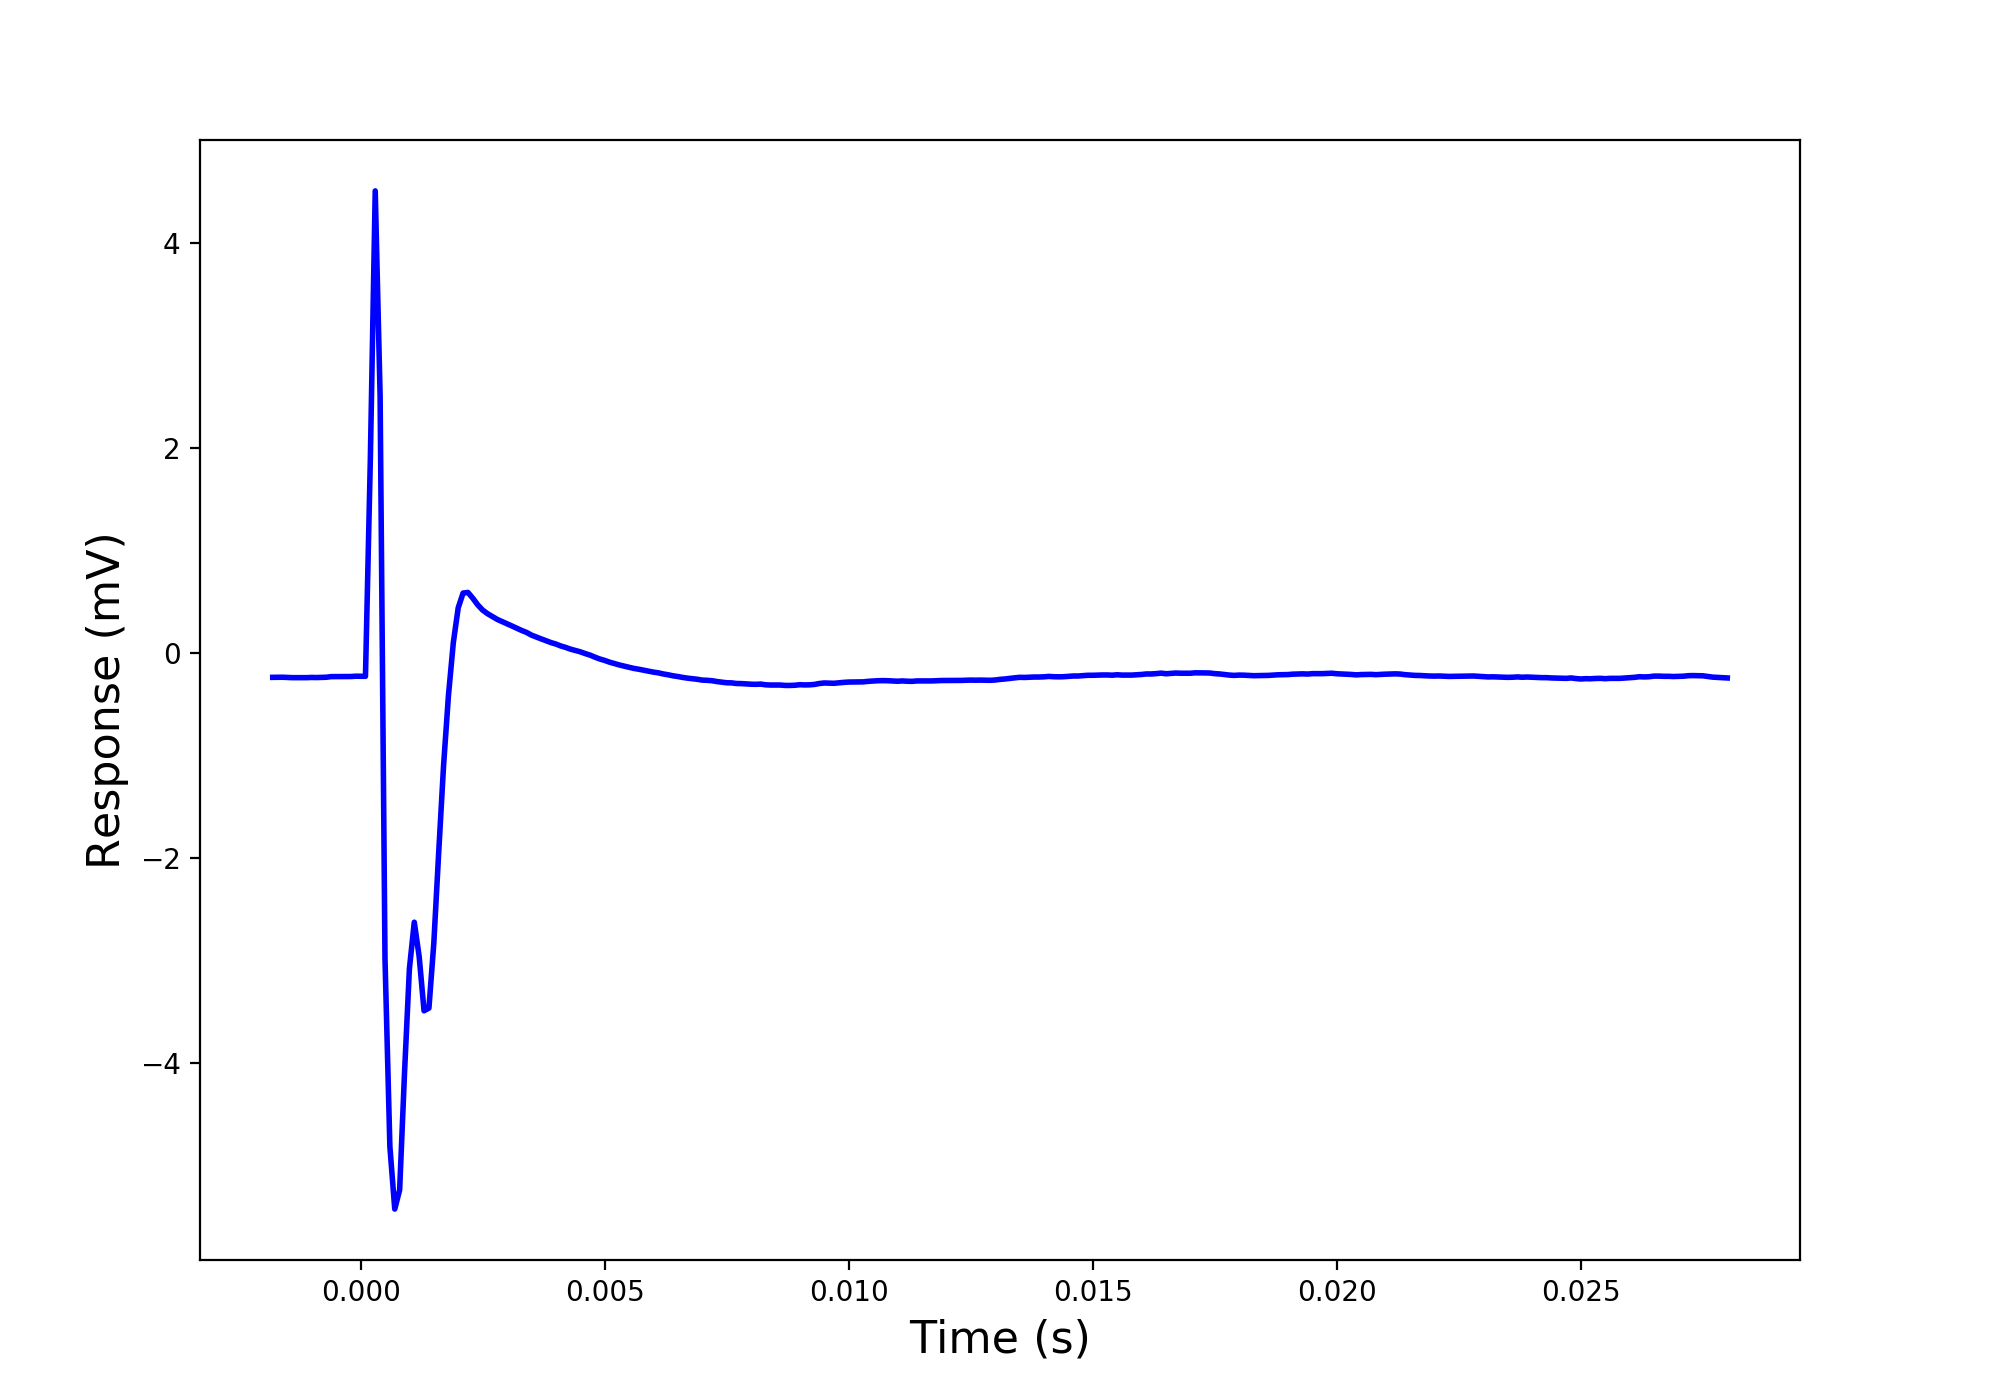

Data behind this chart, as committed beside it:
-0.0019, -0.235
-0.0018, -0.234
-0.0017, -0.233
-0.0016, -0.233
-0.0015, -0.235
-0.0014, -0.237
-0.0013, -0.237
-0.0012, -0.237
-0.0011, -0.237
-0.001, -0.235
-0.0009, -0.236
-0.0008, -0.234
-0.0007, -0.233
-0.0006, -0.227
-0.0005, -0.227
-0.0004, -0.226
-0.0003, -0.226
-0.0002, -0.226
-0.0001, -0.223
0, -0.223
0.0001, -0.224
0.0002, 1.896
0.0003, 4.51
0.0004, 2.511
0.0005, -2.978
0.0006, -4.809
0.0007, -5.42
0.0008, -5.234
0.0009, -4.093
0.001, -3.077
0.0011, -2.622
0.0012, -2.956
0.0013, -3.486
0.0014, -3.46
0.0015, -2.829
0.0016, -1.944
0.0017, -1.095
0.0018, -0.411
0.0019, 0.105
0.002, 0.444
0.0021, 0.588
0.0022, 0.594
0.0023, 0.537
0.0024, 0.473
0.0025, 0.422
0.0026, 0.387
0.0027, 0.359
0.0028, 0.331
0.0029, 0.31
0.003, 0.289
0.0031, 0.267
0.0032, 0.245
0.0033, 0.223
0.0034, 0.204
0.0035, 0.178
0.0036, 0.159
0.0037, 0.141
0.0038, 0.123
0.0039, 0.105
0.004, 0.091
0.0041, 0.072
... 239 more rows
